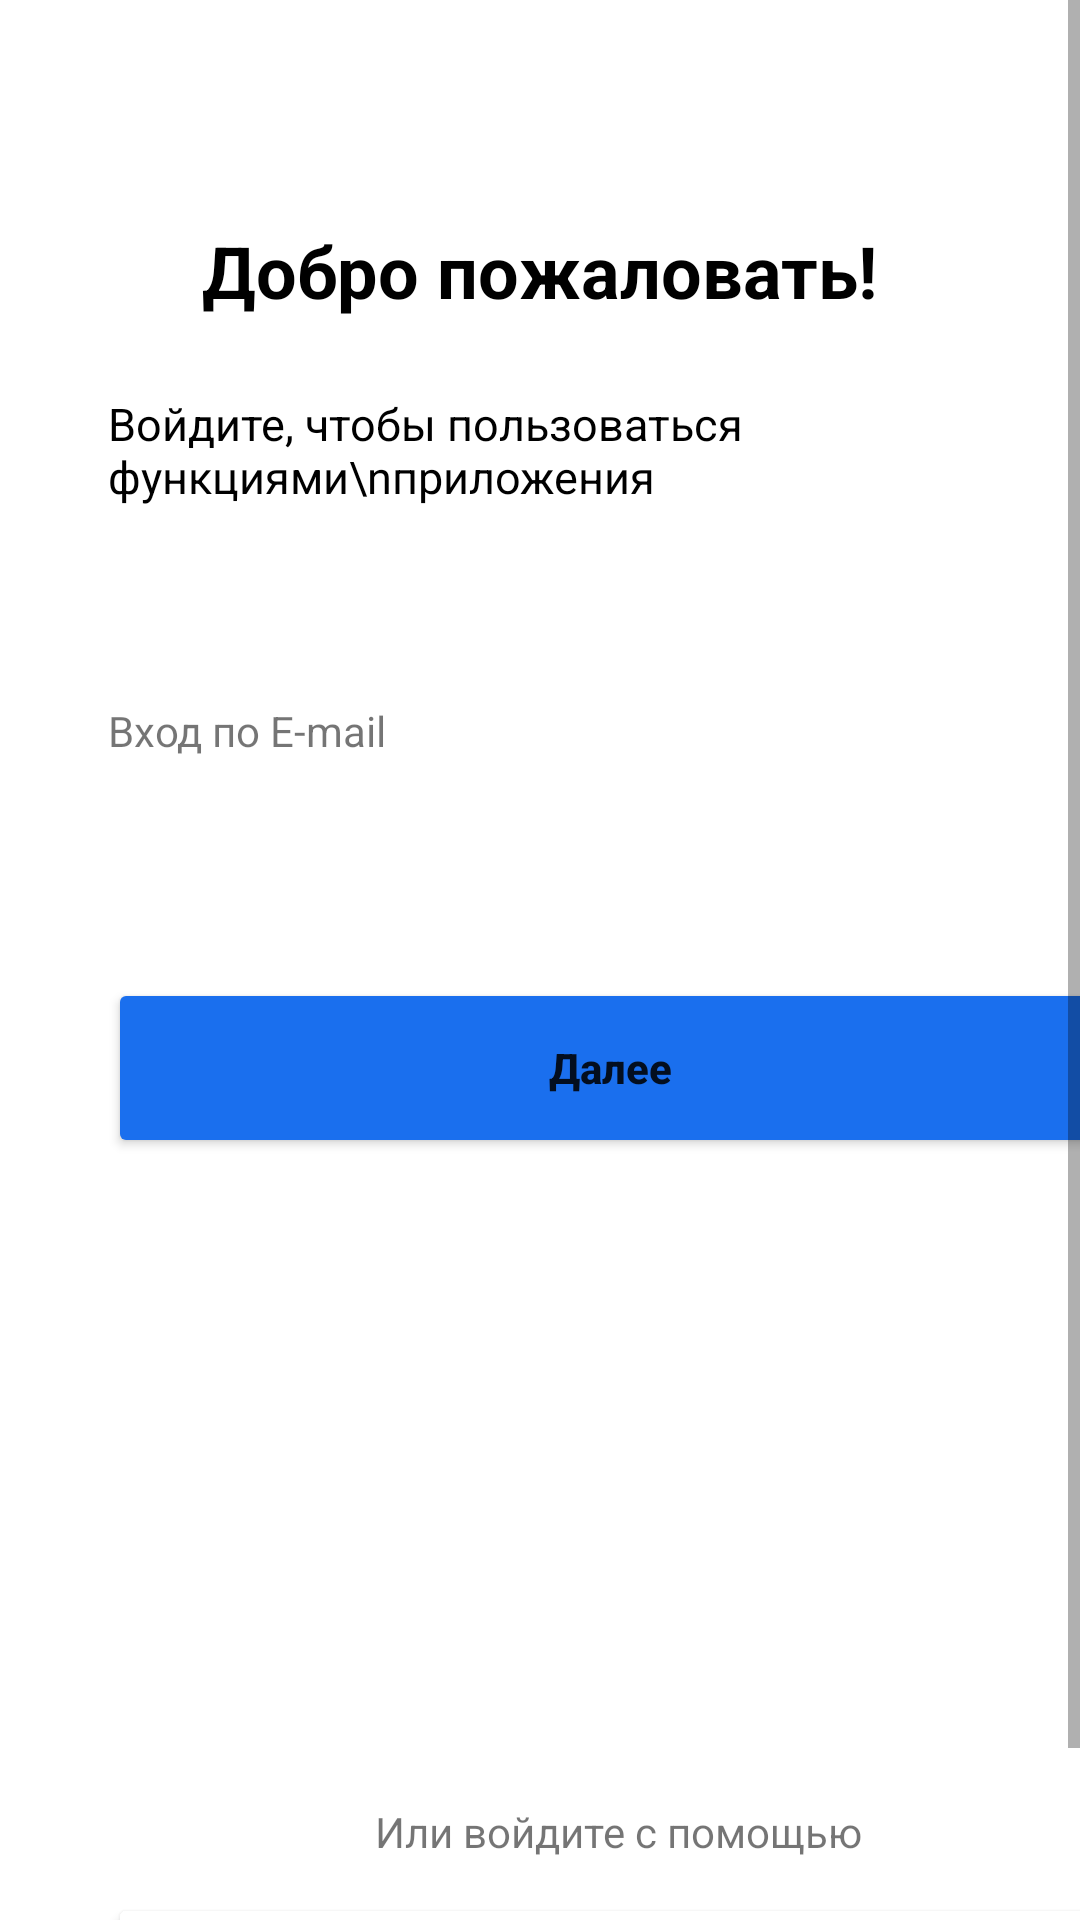

Reconstruct the res/layout file that produces this screen, plus the resources it refers to.
<!-- AndroidManifest.xml: application theme Theme.MedicDeminaKhozicheva -->
<!-- res/layout/activity_main6.xml -->
<?xml version="1.0" encoding="utf-8"?>
<androidx.constraintlayout.widget.ConstraintLayout xmlns:android="http://schemas.android.com/apk/res/android"
    xmlns:app="http://schemas.android.com/apk/res-auto"
    xmlns:tools="http://schemas.android.com/tools"
    android:layout_width="match_parent"
    android:layout_height="match_parent"
    tools:context=".MainActivity6">

    <ScrollView
        android:layout_width="match_parent"
        android:layout_height="match_parent">

        <LinearLayout
            android:layout_width="match_parent"
            android:layout_height="wrap_content"
            android:orientation="vertical" >

            <LinearLayout
                android:layout_width="match_parent"
                android:layout_height="131dp"
                android:orientation="horizontal">

                <ImageView
                    android:id="@+id/imageView10"
                    android:layout_width="32dp"
                    android:layout_height="32dp"
                    android:layout_weight="1"
                    android:translationY="74dp"
                    app:srcCompat="@drawable/hello" />

                <TextView
                    android:id="@+id/textView8"
                    android:layout_width="wrap_content"
                    android:layout_height="wrap_content"
                    android:layout_weight="1"
                    android:text="Добро пожаловать!"
                    android:textColor="#000000"
                    android:textSize="24sp"
                    android:textStyle="bold"
                    android:translationX="-16dp"
                    android:translationY="74dp" />
            </LinearLayout>

            <LinearLayout
                android:layout_width="match_parent"
                android:layout_height="103dp"
                android:orientation="horizontal">

                <TextView
                    android:id="@+id/textView11"
                    android:layout_width="335dp"
                    android:layout_height="40dp"
                    android:layout_weight="1"
                    android:text="Войдите, чтобы пользоваться функциями\nприложения"
                    android:textAlignment="textStart"
                    android:textColor="#000000"
                    android:textSize="15sp"
                    android:translationX="36dp"/>
            </LinearLayout>

            <LinearLayout
                android:layout_width="match_parent"
                android:layout_height="469dp"
                android:orientation="vertical">

                <TextView
                    android:id="@+id/textView12"
                    android:layout_width="match_parent"
                    android:layout_height="wrap_content"
                    android:text="Вход по E-mail"
                    android:translationX="36dp" />

                <EditText
                    android:id="@+id/editTextTextEmailAddress"
                    android:layout_width="335dp"
                    android:layout_height="48dp"
                    android:background="@drawable/bg"
                    android:ems="10"
                    android:inputType="textEmailAddress"
                    android:textStyle="bold"
                    android:translationX="36dp" />

                <Button
                    android:id="@+id/button"
                    android:layout_width="335dp"
                    android:layout_height="60dp"
                    android:backgroundTint="#1A6FEE"
                    android:text="Далее"
                    android:textAllCaps="false"
                    android:textStyle="bold"
                    android:translationX="36dp"
                    android:translationY="25dp" />

                <TextView
                    android:id="@+id/textView13"
                    android:layout_width="335dp"
                    android:layout_height="20dp"
                    android:text="Или войдите с помощью"
                    android:translationX="125dp"
                    android:translationY="240dp" />

                <Button
                    android:id="@+id/button2"
                    android:layout_width="335dp"
                    android:layout_height="60dp"
                    android:backgroundTint="@android:color/background_light"
                    android:text="Войти с Яндекс"
                    android:textAllCaps="false"
                    android:textColor="#000000"
                    android:textStyle="bold"
                    android:translationX="36dp"
                    android:translationY="250dp"
                    app:strokeColor="#FFFFFF" />
            </LinearLayout>
        </LinearLayout>
    </ScrollView>

</androidx.constraintlayout.widget.ConstraintLayout>
<!-- resources referenced by this layout -->
<resources>
  <style name="Theme.MedicDeminaKhozicheva" parent="Theme.MaterialComponents.DayNight.NoActionBar">
          
          <item name="colorPrimary">@color/purple_500</item>
          <item name="colorPrimaryVariant">@color/purple_700</item>
          <item name="colorOnPrimary">@color/white</item>
          
          <item name="colorSecondary">@color/teal_200</item>
          <item name="colorSecondaryVariant">@color/teal_700</item>
          <item name="colorOnSecondary">@color/black</item>
          
          <item name="android:statusBarColor">?attr/colorPrimaryVariant</item>
          
      </style>
  <color name="purple_500">#FF6200EE</color>
  <color name="purple_700">#FF3700B3</color>
  <color name="white">#FFFFFFFF</color>
  <color name="teal_200">#FF03DAC5</color>
  <color name="teal_700">#FF018786</color>
  <color name="black">#FF000000</color>
</resources>
